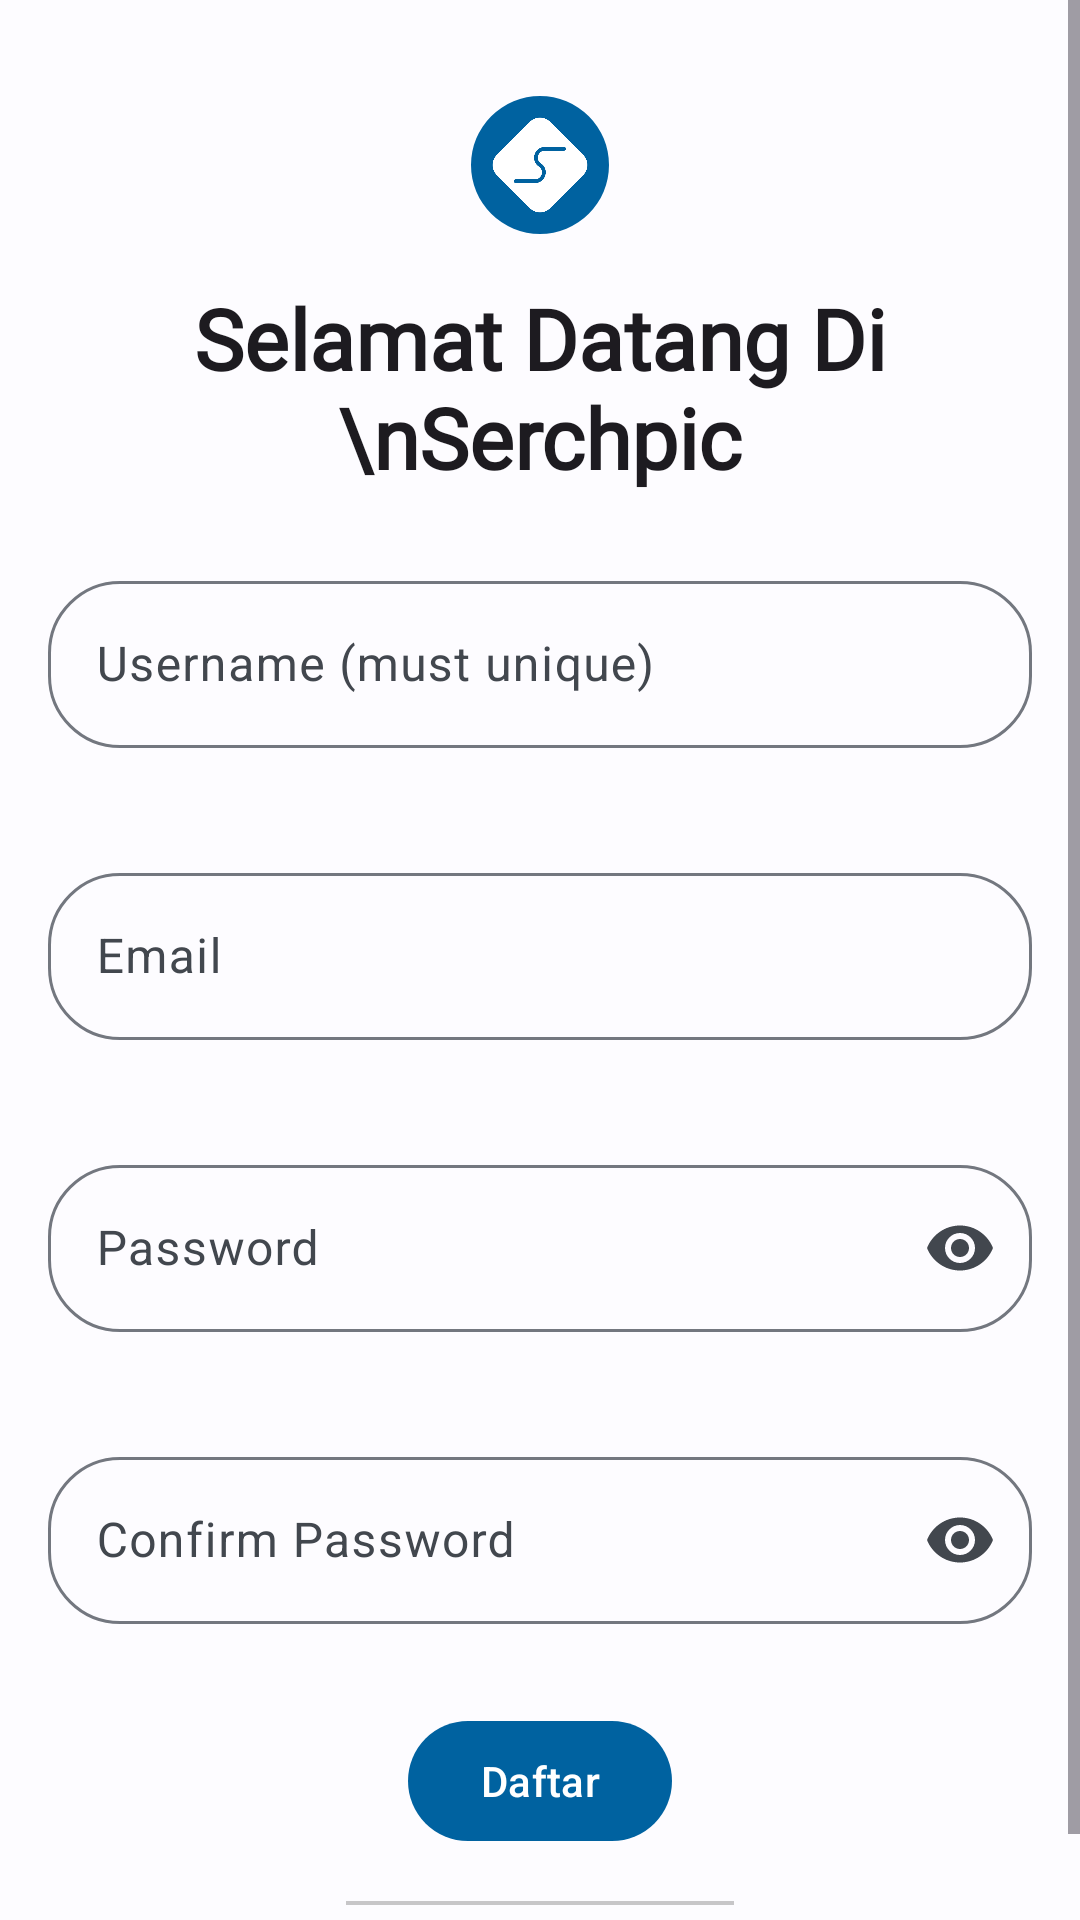

Android layout source for this screen:
<!-- AndroidManifest.xml: application theme Theme.Serchpic -->
<!-- res/layout/activity_register.xml -->
<?xml version="1.0" encoding="utf-8"?>
<ScrollView xmlns:android="http://schemas.android.com/apk/res/android"
    xmlns:app="http://schemas.android.com/apk/res-auto"
    xmlns:tools="http://schemas.android.com/tools"
    android:layout_width="match_parent"
    android:layout_height="match_parent"
    tools:context=".RegisterActivity">

    <LinearLayout
        android:layout_marginTop="16dp"
        android:layout_width="match_parent"
        android:layout_height="match_parent"
        android:gravity="center"
        android:orientation="vertical">

        <com.google.android.material.imageview.ShapeableImageView
            android:layout_width="46dp"
            android:layout_height="46dp"
            android:layout_marginTop="16dp"
            android:background="@color/black"
            android:scaleType="centerCrop"
            android:src="@drawable/logo_serchpic"
            app:shapeAppearanceOverlay="@style/CircleImage" />

        <TextView
            android:layout_width="wrap_content"
            android:layout_height="wrap_content"
            android:layout_marginVertical="16dp"
            android:fontFamily="@font/poppins"
            android:text="Selamat Datang Di \nSerchpic"
            android:textAlignment="center"
            android:textAppearance="@style/TextAppearance.Material3.HeadlineMedium"
            android:textStyle="bold" />

        <com.google.android.material.textfield.TextInputLayout
            android:id="@+id/input_register_name_layout"
            android:layout_width="match_parent"
            android:layout_height="wrap_content"
            android:layout_marginHorizontal="16dp"
            android:layout_marginVertical="8dp"
            app:boxCornerRadiusBottomEnd="24dp"
            app:boxCornerRadiusBottomStart="24dp"
            app:boxCornerRadiusTopEnd="24dp"
            app:boxCornerRadiusTopStart="24dp"
            app:errorEnabled="true">

            <com.google.android.material.textfield.TextInputEditText
                android:id="@+id/input_register_name"
                android:layout_width="match_parent"
                android:layout_height="match_parent"
                android:inputType="textPersonName"
                android:hint="Username (must unique)" />
        </com.google.android.material.textfield.TextInputLayout>

        <com.google.android.material.textfield.TextInputLayout
            android:id="@+id/input_register_email_layout"
            android:layout_width="match_parent"
            android:layout_height="wrap_content"
            android:layout_marginHorizontal="16dp"
            android:layout_marginVertical="8dp"
            app:boxCornerRadiusBottomEnd="24dp"
            app:boxCornerRadiusBottomStart="24dp"
            app:boxCornerRadiusTopEnd="24dp"
            app:boxCornerRadiusTopStart="24dp"
            app:errorEnabled="true">

            <com.google.android.material.textfield.TextInputEditText
                android:id="@+id/input_register_email"
                android:layout_width="match_parent"
                android:layout_height="match_parent"
                android:inputType="textEmailAddress"
                android:hint="Email" />
        </com.google.android.material.textfield.TextInputLayout>

        <com.google.android.material.textfield.TextInputLayout
            android:id="@+id/input_register_password_layout"
            android:layout_width="match_parent"
            android:layout_height="wrap_content"
            android:layout_marginHorizontal="16dp"
            android:layout_marginVertical="8dp"
            app:boxCornerRadiusBottomEnd="24dp"
            app:boxCornerRadiusBottomStart="24dp"
            app:boxCornerRadiusTopEnd="24dp"
            app:boxCornerRadiusTopStart="24dp"
            app:endIconMode="password_toggle"
            app:errorEnabled="true"
            >

            <com.google.android.material.textfield.TextInputEditText
                android:id="@+id/input_register_password"
                android:layout_width="match_parent"
                android:layout_height="match_parent"
                android:inputType="textPassword"
                android:hint="Password" />
        </com.google.android.material.textfield.TextInputLayout>

        <com.google.android.material.textfield.TextInputLayout
            android:id="@+id/input_confirm_password_layout"
            android:layout_width="match_parent"
            android:layout_height="wrap_content"
            android:layout_marginHorizontal="16dp"
            android:layout_marginVertical="8dp"
            app:boxCornerRadiusBottomEnd="24dp"
            app:boxCornerRadiusBottomStart="24dp"
            app:boxCornerRadiusTopEnd="24dp"
            app:boxCornerRadiusTopStart="24dp"
            app:endIconMode="password_toggle"
            app:errorEnabled="true">

            <com.google.android.material.textfield.TextInputEditText
                android:id="@+id/input_confirm_password"
                android:layout_width="match_parent"
                android:layout_height="match_parent"
                android:inputType="textPassword"
                android:hint="Confirm Password" />
        </com.google.android.material.textfield.TextInputLayout>

        <com.google.android.material.button.MaterialButton
            android:id="@+id/btn_register"
            android:layout_width="wrap_content"
            android:layout_height="wrap_content"
            android:text="Daftar" />

        <ProgressBar
            android:id="@+id/load_register"
            android:layout_width="wrap_content"
            android:layout_height="wrap_content"
            android:visibility="gone"
            android:layout_gravity="center_horizontal"/>

        <View
            android:layout_width="match_parent"
            android:layout_height="1.2dp"
            android:layout_marginHorizontal="56pt"
            android:layout_marginVertical="16dp"
            android:background="@color/cardview_shadow_start_color" />

        <TextView
            android:id="@+id/register_to_login"
            android:layout_width="wrap_content"
            android:layout_height="wrap_content"
            android:text="Sudah memiliki akun ? Masuk" />

    </LinearLayout>


</ScrollView>
<!-- resources referenced by this layout -->
<resources>
  <color name="black">#FF000000</color>
  <style name="CircleImage">
          <item name="cornerFamily">rounded</item>
          <item name="cornerSize">50%</item>
      </style>
  <style name="Theme.Serchpic" parent="Theme.Material3.Light.NoActionBar">
          <item name="colorPrimary">@color/md_theme_light_primary</item>
          <item name="colorOnPrimary">@color/md_theme_light_onPrimary</item>
          <item name="colorPrimaryContainer">@color/md_theme_light_primaryContainer</item>
          <item name="colorOnPrimaryContainer">@color/md_theme_light_onPrimaryContainer</item>
          <item name="colorSecondary">@color/md_theme_light_secondary</item>
          <item name="colorOnSecondary">@color/md_theme_light_onSecondary</item>
          <item name="colorSecondaryContainer">@color/md_theme_light_secondaryContainer</item>
          <item name="colorOnSecondaryContainer">@color/md_theme_light_onSecondaryContainer</item>
          <item name="colorTertiary">@color/md_theme_light_tertiary</item>
          <item name="colorOnTertiary">@color/md_theme_light_onTertiary</item>
          <item name="colorTertiaryContainer">@color/md_theme_light_tertiaryContainer</item>
          <item name="colorOnTertiaryContainer">@color/md_theme_light_onTertiaryContainer</item>
          <item name="colorError">@color/md_theme_light_error</item>
          <item name="colorErrorContainer">@color/md_theme_light_errorContainer</item>
          <item name="colorOnError">@color/md_theme_light_onError</item>
          <item name="colorOnErrorContainer">@color/md_theme_light_onErrorContainer</item>
          <item name="android:colorBackground">@color/md_theme_light_background</item>
          <item name="colorOnBackground">@color/md_theme_light_onBackground</item>
          <item name="colorSurface">@color/md_theme_light_surface</item>
          <item name="colorOnSurface">@color/md_theme_light_onSurface</item>
          <item name="colorSurfaceVariant">@color/md_theme_light_surfaceVariant</item>
          <item name="colorOnSurfaceVariant">@color/md_theme_light_onSurfaceVariant</item>
          <item name="colorOutline">@color/md_theme_light_outline</item>
          <item name="colorOnSurfaceInverse">@color/md_theme_light_inverseOnSurface</item>
          <item name="colorSurfaceInverse">@color/md_theme_light_inverseSurface</item>
          <item name="colorPrimaryInverse">@color/md_theme_light_inversePrimary</item>
      </style>
  <color name="md_theme_light_primary">#0062A0</color>
  <color name="md_theme_light_onPrimary">#FFFFFF</color>
  <color name="md_theme_light_primaryContainer">#D0E4FF</color>
  <color name="md_theme_light_onPrimaryContainer">#001D35</color>
  <color name="md_theme_light_secondary">#526070</color>
  <color name="md_theme_light_onSecondary">#FFFFFF</color>
  <color name="md_theme_light_secondaryContainer">#D6E4F7</color>
  <color name="md_theme_light_onSecondaryContainer">#0F1D2A</color>
  <color name="md_theme_light_tertiary">#6A5779</color>
  <color name="md_theme_light_onTertiary">#FFFFFF</color>
  <color name="md_theme_light_tertiaryContainer">#F1DAFF</color>
  <color name="md_theme_light_onTertiaryContainer">#241532</color>
  <color name="md_theme_light_error">#BA1A1A</color>
  <color name="md_theme_light_errorContainer">#FFDAD6</color>
  <color name="md_theme_light_onError">#FFFFFF</color>
  <color name="md_theme_light_onErrorContainer">#410002</color>
  <color name="md_theme_light_background">#FDFCFF</color>
  <color name="md_theme_light_onBackground">#1A1C1E</color>
  <color name="md_theme_light_surface">#FDFCFF</color>
  <color name="md_theme_light_onSurface">#1A1C1E</color>
  <color name="md_theme_light_surfaceVariant">#DFE3EB</color>
  <color name="md_theme_light_onSurfaceVariant">#42474E</color>
  <color name="md_theme_light_outline">#73777F</color>
  <color name="md_theme_light_inverseOnSurface">#F1F0F4</color>
  <color name="md_theme_light_inverseSurface">#2F3033</color>
  <color name="md_theme_light_inversePrimary">#9CCAFF</color>
</resources>
